Labelled photos from "600x600data", an image-classification folder in AndyWang1996/DeepLearningProjectGroup4. The possible labels are: normal, pneumonia.

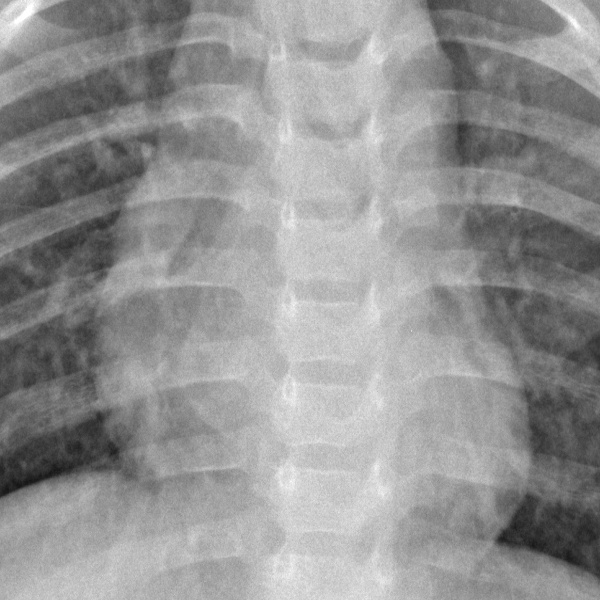
Label: normal

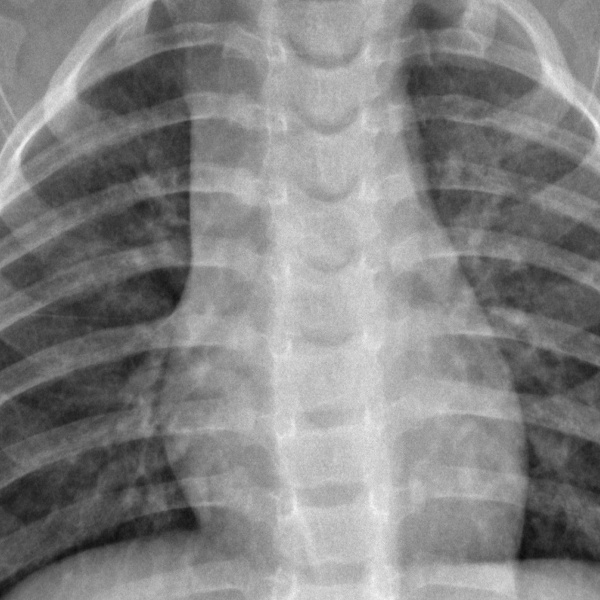
Label: normal

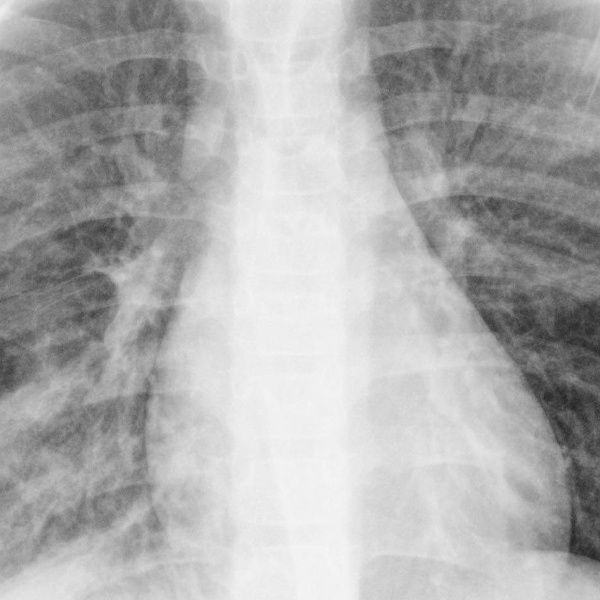
Label: pneumonia

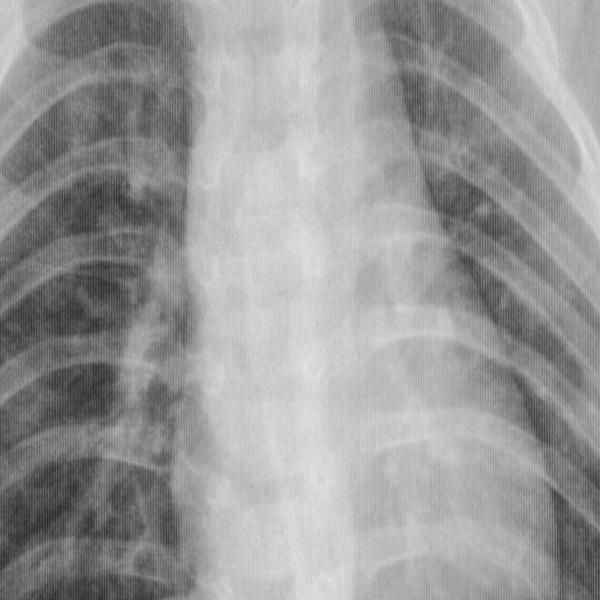
Label: pneumonia

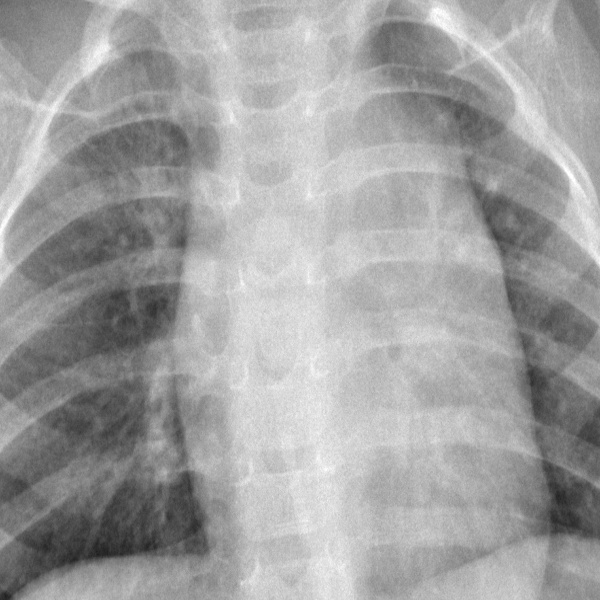
Label: normal

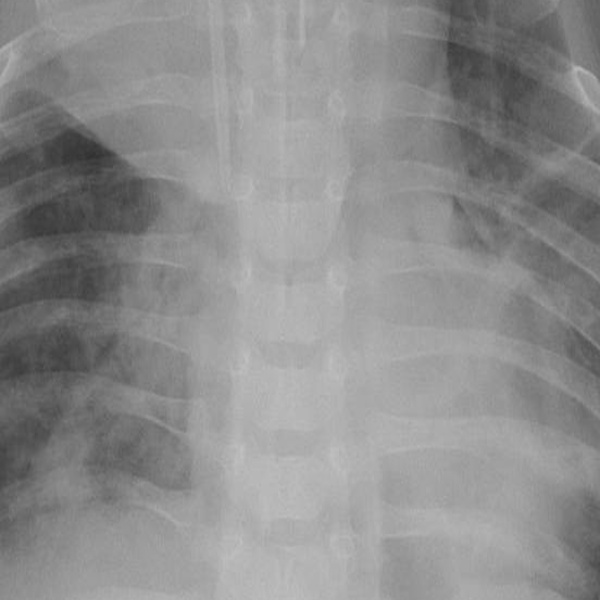
Label: pneumonia
